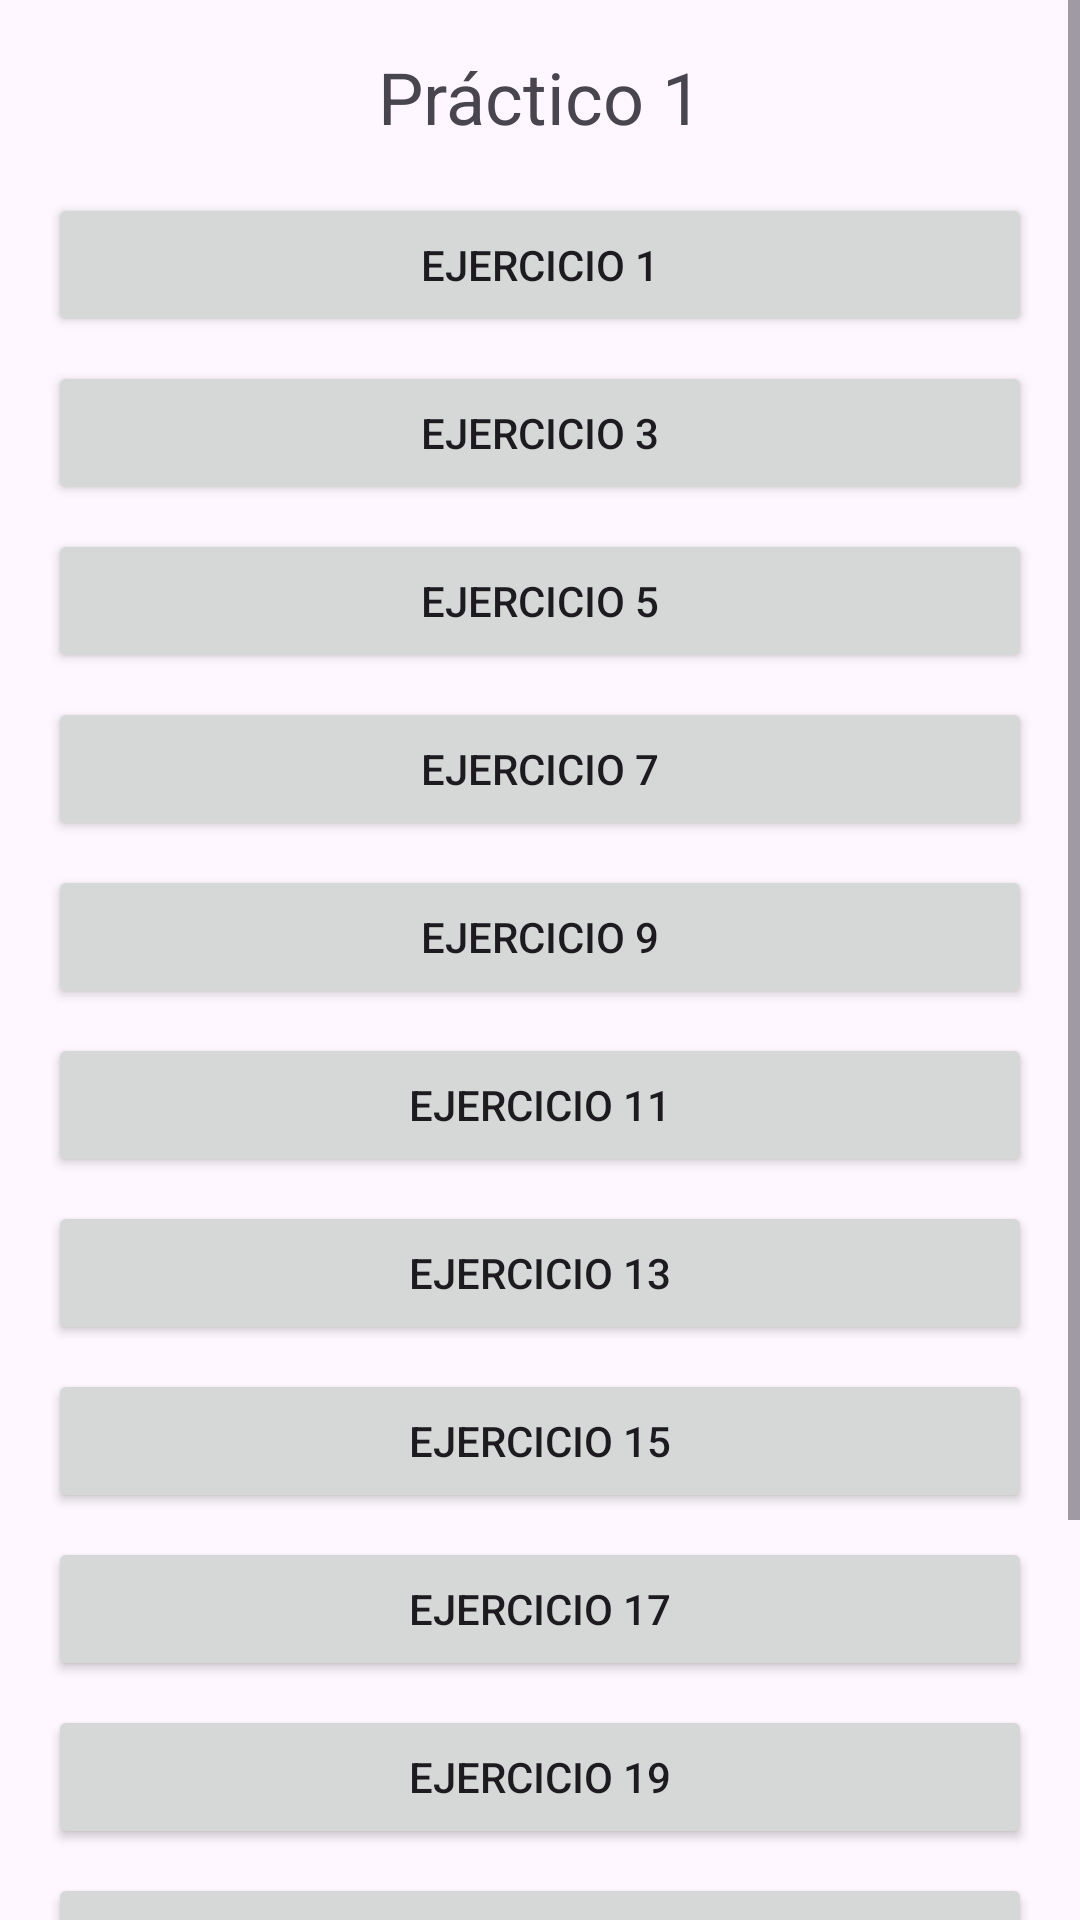

Layout XML and referenced resources for this Android screen:
<!-- AndroidManifest.xml: application theme Theme.Practico_1_ProgMovil_II -->
<!-- res/layout/activity_main.xml -->
<?xml version="1.0" encoding="utf-8"?>
<ScrollView
    xmlns:android="http://schemas.android.com/apk/res/android"
    xmlns:tools="http://schemas.android.com/tools"
    android:layout_width="match_parent"
    android:layout_height="match_parent">

<LinearLayout
    android:layout_width="match_parent"
    android:layout_height="match_parent"
    android:orientation="vertical"
    android:padding="16dp"
    tools:context=".MainActivity">

    <TextView
        android:id="@+id/titleTextView"
        android:layout_width="wrap_content"
        android:layout_height="wrap_content"
        android:text="Práctico 1"
        android:textSize="24sp"
        android:layout_gravity="center_horizontal"
        android:layout_marginBottom="16dp"/>

    <Button
        android:id="@+id/button1"
        android:layout_width="match_parent"
        android:layout_height="wrap_content"
        android:text="Ejercicio 1"
        android:layout_marginBottom="8dp"/>

    <Button
        android:id="@+id/button2"
        android:layout_width="match_parent"
        android:layout_height="wrap_content"
        android:layout_marginBottom="8dp"
        android:text="Ejercicio 3" />

    <Button
        android:id="@+id/button3"
        android:layout_width="match_parent"
        android:layout_height="wrap_content"
        android:text="Ejercicio 5"
        android:layout_marginBottom="8dp"/>

    <Button
        android:id="@+id/button4"
        android:layout_width="match_parent"
        android:layout_height="wrap_content"
        android:text="Ejercicio 7"
        android:layout_marginBottom="8dp"/>
    <Button
        android:id="@+id/button5"
        android:layout_width="match_parent"
        android:layout_height="wrap_content"
        android:text="Ejercicio 9"
        android:layout_marginBottom="8dp"/>

    <Button
        android:id="@+id/button6"
        android:layout_width="match_parent"
        android:layout_height="wrap_content"
        android:text="Ejercicio 11"
        android:layout_marginBottom="8dp"/>

    <Button
        android:id="@+id/button7"
        android:layout_width="match_parent"
        android:layout_height="wrap_content"
        android:text="Ejercicio 13"
        android:layout_marginBottom="8dp"/>

    <Button
        android:id="@+id/button8"
        android:layout_width="match_parent"
        android:layout_height="wrap_content"
        android:text="Ejercicio 15"
        android:layout_marginBottom="8dp"/>

    <Button
        android:id="@+id/button9"
        android:layout_width="match_parent"
        android:layout_height="wrap_content"
        android:text="Ejercicio 17"
        android:layout_marginBottom="8dp"/>

    <Button
        android:id="@+id/button10"
        android:layout_width="match_parent"
        android:layout_height="wrap_content"
        android:text="Ejercicio 19"
        android:layout_marginBottom="8dp"/>

    <Button
        android:id="@+id/button11"
        android:layout_width="match_parent"
        android:layout_height="wrap_content"
        android:text="Ejercicio 21"
        android:layout_marginBottom="8dp"/>

    <Button
        android:id="@+id/button12"
        android:layout_width="match_parent"
        android:layout_height="wrap_content"
        android:text="Ejercicio 23"
        android:layout_marginBottom="8dp"/>

    <Button
        android:id="@+id/button13"
        android:layout_width="match_parent"
        android:layout_height="wrap_content"
        android:text="Ejercicio 25"
        android:layout_marginBottom="8dp"/>


</LinearLayout>
</ScrollView>
<!-- resources referenced by this layout -->
<resources>
  <style name="Theme.Practico_1_ProgMovil_II" parent="Base.Theme.Practico_1_ProgMovil_II" />
  <style name="Base.Theme.Practico_1_ProgMovil_II" parent="Theme.Material3.DayNight.NoActionBar">
          
          
      </style>
</resources>
